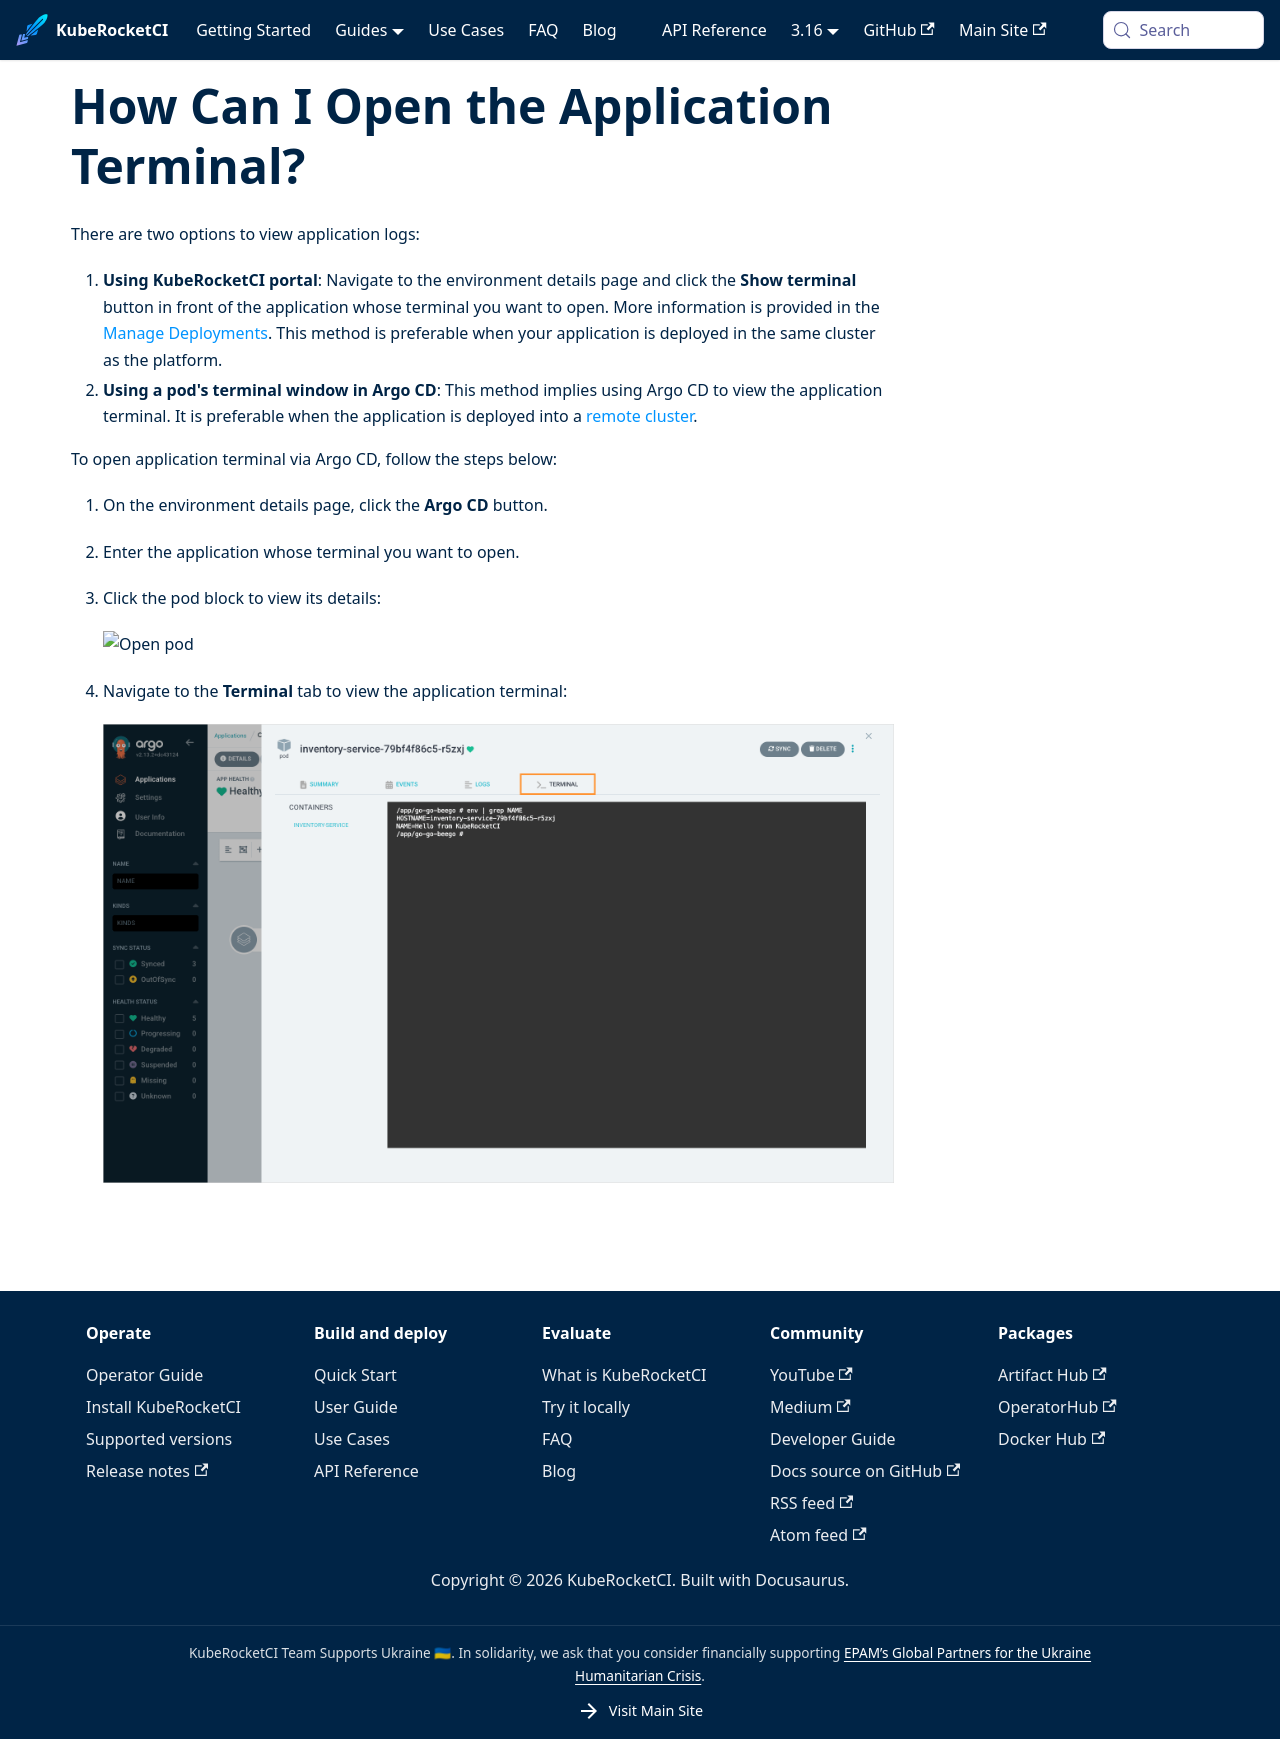

repository: KubeRocketCI/docs · page: faq/how-to/developer/open-application-terminal.html · generator: docusaurus

# How Can I Open the Application Terminal?

<head>
  <link rel="canonical" href="https://docs.kuberocketci.io/faq/how-to/developer/open-application-terminal" />
</head>

There are two options to view application logs:

1. **Using KubeRocketCI portal**: Navigate to the environment details page and click the **Show terminal** button in front of the application whose terminal you want to open. More information is provided in the [Manage Deployments](/docs/user-guide/manage-environments#troubleshoot-application). This method is preferable when your application is deployed in the same cluster as the platform.
2. **Using a pod's terminal window in Argo CD**: This method implies using Argo CD to view the application terminal. It is preferable when the application is deployed into a [remote cluster](/docs/user-guide/add-cluster).

To open application terminal via Argo CD, follow the steps below:

1. On the environment details page, click the **Argo CD** button.
2. Enter the application whose terminal you want to open.
3. Click the pod block to view its details:

    ![Open pod](../../../docs/assets/faq/logs-application-pod.png "Open pod")

4. Navigate to the **Terminal** tab to view the application terminal:

    ![Application terminal in Argo CD](../../../docs/assets/faq/application-terminal.png "Application terminal in Argo CD")
